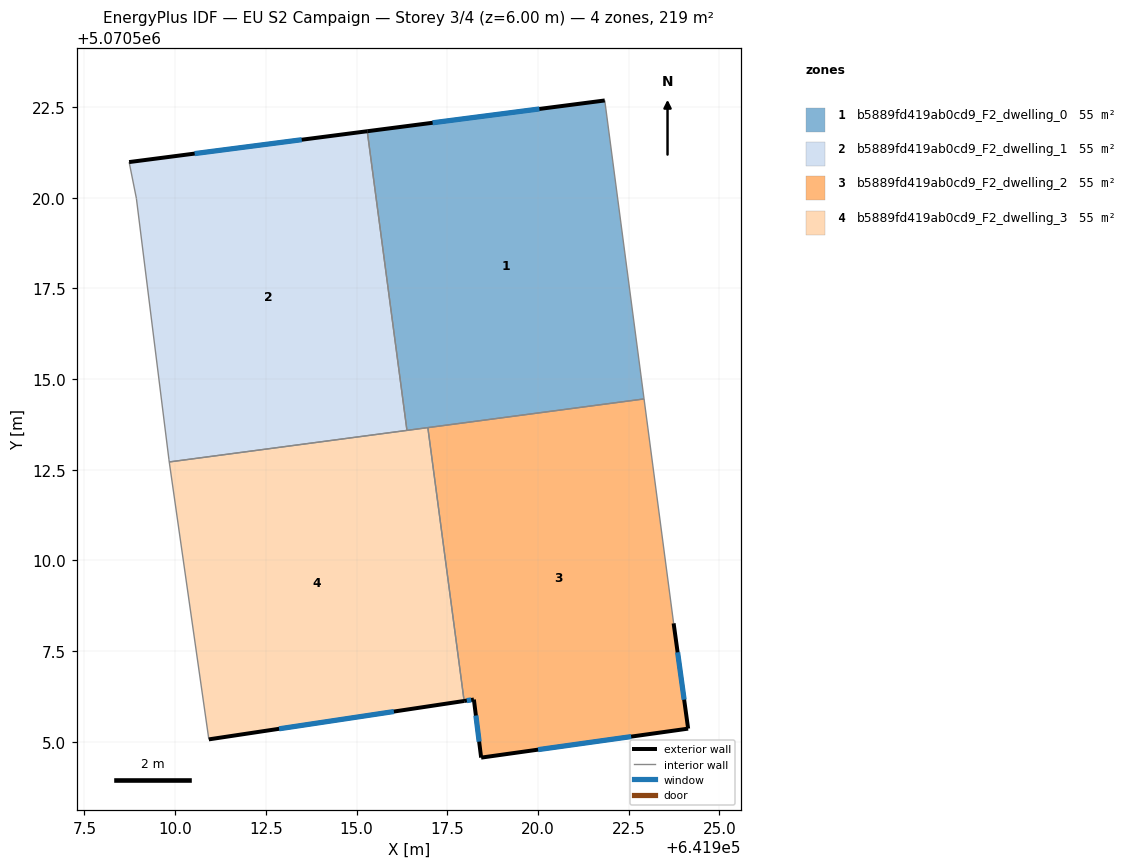
=== STOREY PLAN SPEC (per zone: floor XY polygon, exterior-wall plan segments, windows/doors) ===
zone 1: b5889fd419ab0cd9_F2_dwelling_0  (54.8 m²)
  floor: (641921.84, 5070522.68) (641922.92, 5070514.45) (641916.39, 5070513.59) (641915.29, 5070521.83)
  exterior wall: (641921.84, 5070522.68) – (641915.29, 5070521.83)  [6.6 m]
    window: (641920.04, 5070522.45) – (641917.10, 5070522.06)  [4.0 m²]
  interior walls: 4
zone 2: b5889fd419ab0cd9_F2_dwelling_1  (54.8 m²)
  floor: (641915.29, 5070521.83) (641916.39, 5070513.59) (641909.84, 5070512.72) (641909.83, 5070512.78) (641908.93, 5070519.98) (641908.73, 5070520.98)
  exterior wall: (641915.29, 5070521.83) – (641908.73, 5070520.98)  [6.6 m]
    window: (641913.49, 5070521.60) – (641910.54, 5070521.21)  [4.0 m²]
  interior walls: 5
zone 3: b5889fd419ab0cd9_F2_dwelling_2  (54.8 m²)
  floor: (641922.92, 5070514.45) (641923.74, 5070508.27) (641924.14, 5070505.37) (641918.43, 5070504.57) (641918.23, 5070506.17) (641917.96, 5070506.13) (641916.96, 5070513.66)
  exterior wall: (641917.96, 5070506.13) – (641918.23, 5070506.17)  [0.3 m]
    window: (641918.04, 5070506.14) – (641918.16, 5070506.16)  [0.2 m²]
  exterior wall: (641924.14, 5070505.37) – (641923.74, 5070508.27)  [2.9 m]
    window: (641924.03, 5070506.16) – (641923.85, 5070507.47)  [1.8 m²]
  exterior wall: (641918.43, 5070504.57) – (641924.14, 5070505.37)  [5.8 m]
    window: (641920.00, 5070504.79) – (641922.57, 5070505.15)  [3.5 m²]
  exterior wall: (641918.23, 5070506.17) – (641918.43, 5070504.57)  [1.6 m]
    window: (641918.29, 5070505.73) – (641918.38, 5070505.01)  [1.0 m²]
  interior walls: 3
zone 4: b5889fd419ab0cd9_F2_dwelling_3  (54.8 m²)
  floor: (641916.96, 5070513.66) (641917.96, 5070506.13) (641910.93, 5070505.07) (641909.84, 5070512.72)
  exterior wall: (641910.93, 5070505.07) – (641917.96, 5070506.13)  [7.1 m]
    window: (641912.86, 5070505.36) – (641916.03, 5070505.84)  [4.3 m²]
  interior walls: 4

=== DERIVED (storey summary) ===
Building: EU S2 Campaign
Storey: 3 of 4  (floor level z = 6.00 m)
Storey gross floor area: 219.2 m²
Zones on this storey: 4
  - b5889fd419ab0cd9_F2_dwelling_0: floor 54.8 m²; exterior wall 6.6 m (19.8 m²); 1 window(s) 4.0 m²; WWR 20.2%
  - b5889fd419ab0cd9_F2_dwelling_1: floor 54.8 m²; exterior wall 6.6 m (19.9 m²); 1 window(s) 4.0 m²; WWR 20.2%
  - b5889fd419ab0cd9_F2_dwelling_2: floor 54.8 m²; exterior wall 10.6 m (31.7 m²); 4 window(s) 6.4 m²; WWR 20.2%
  - b5889fd419ab0cd9_F2_dwelling_3: floor 54.8 m²; exterior wall 7.1 m (21.3 m²); 1 window(s) 4.3 m²; WWR 20.2%
Zone adjacency (shared interzone walls):
  - b5889fd419ab0cd9_F2_dwelling_0 ↔ b5889fd419ab0cd9_F2_dwelling_1
  - b5889fd419ab0cd9_F2_dwelling_0 ↔ b5889fd419ab0cd9_F2_dwelling_2
  - b5889fd419ab0cd9_F2_dwelling_0 ↔ b5889fd419ab0cd9_F2_dwelling_3
  - b5889fd419ab0cd9_F2_dwelling_1 ↔ b5889fd419ab0cd9_F2_dwelling_3
  - b5889fd419ab0cd9_F2_dwelling_2 ↔ b5889fd419ab0cd9_F2_dwelling_3